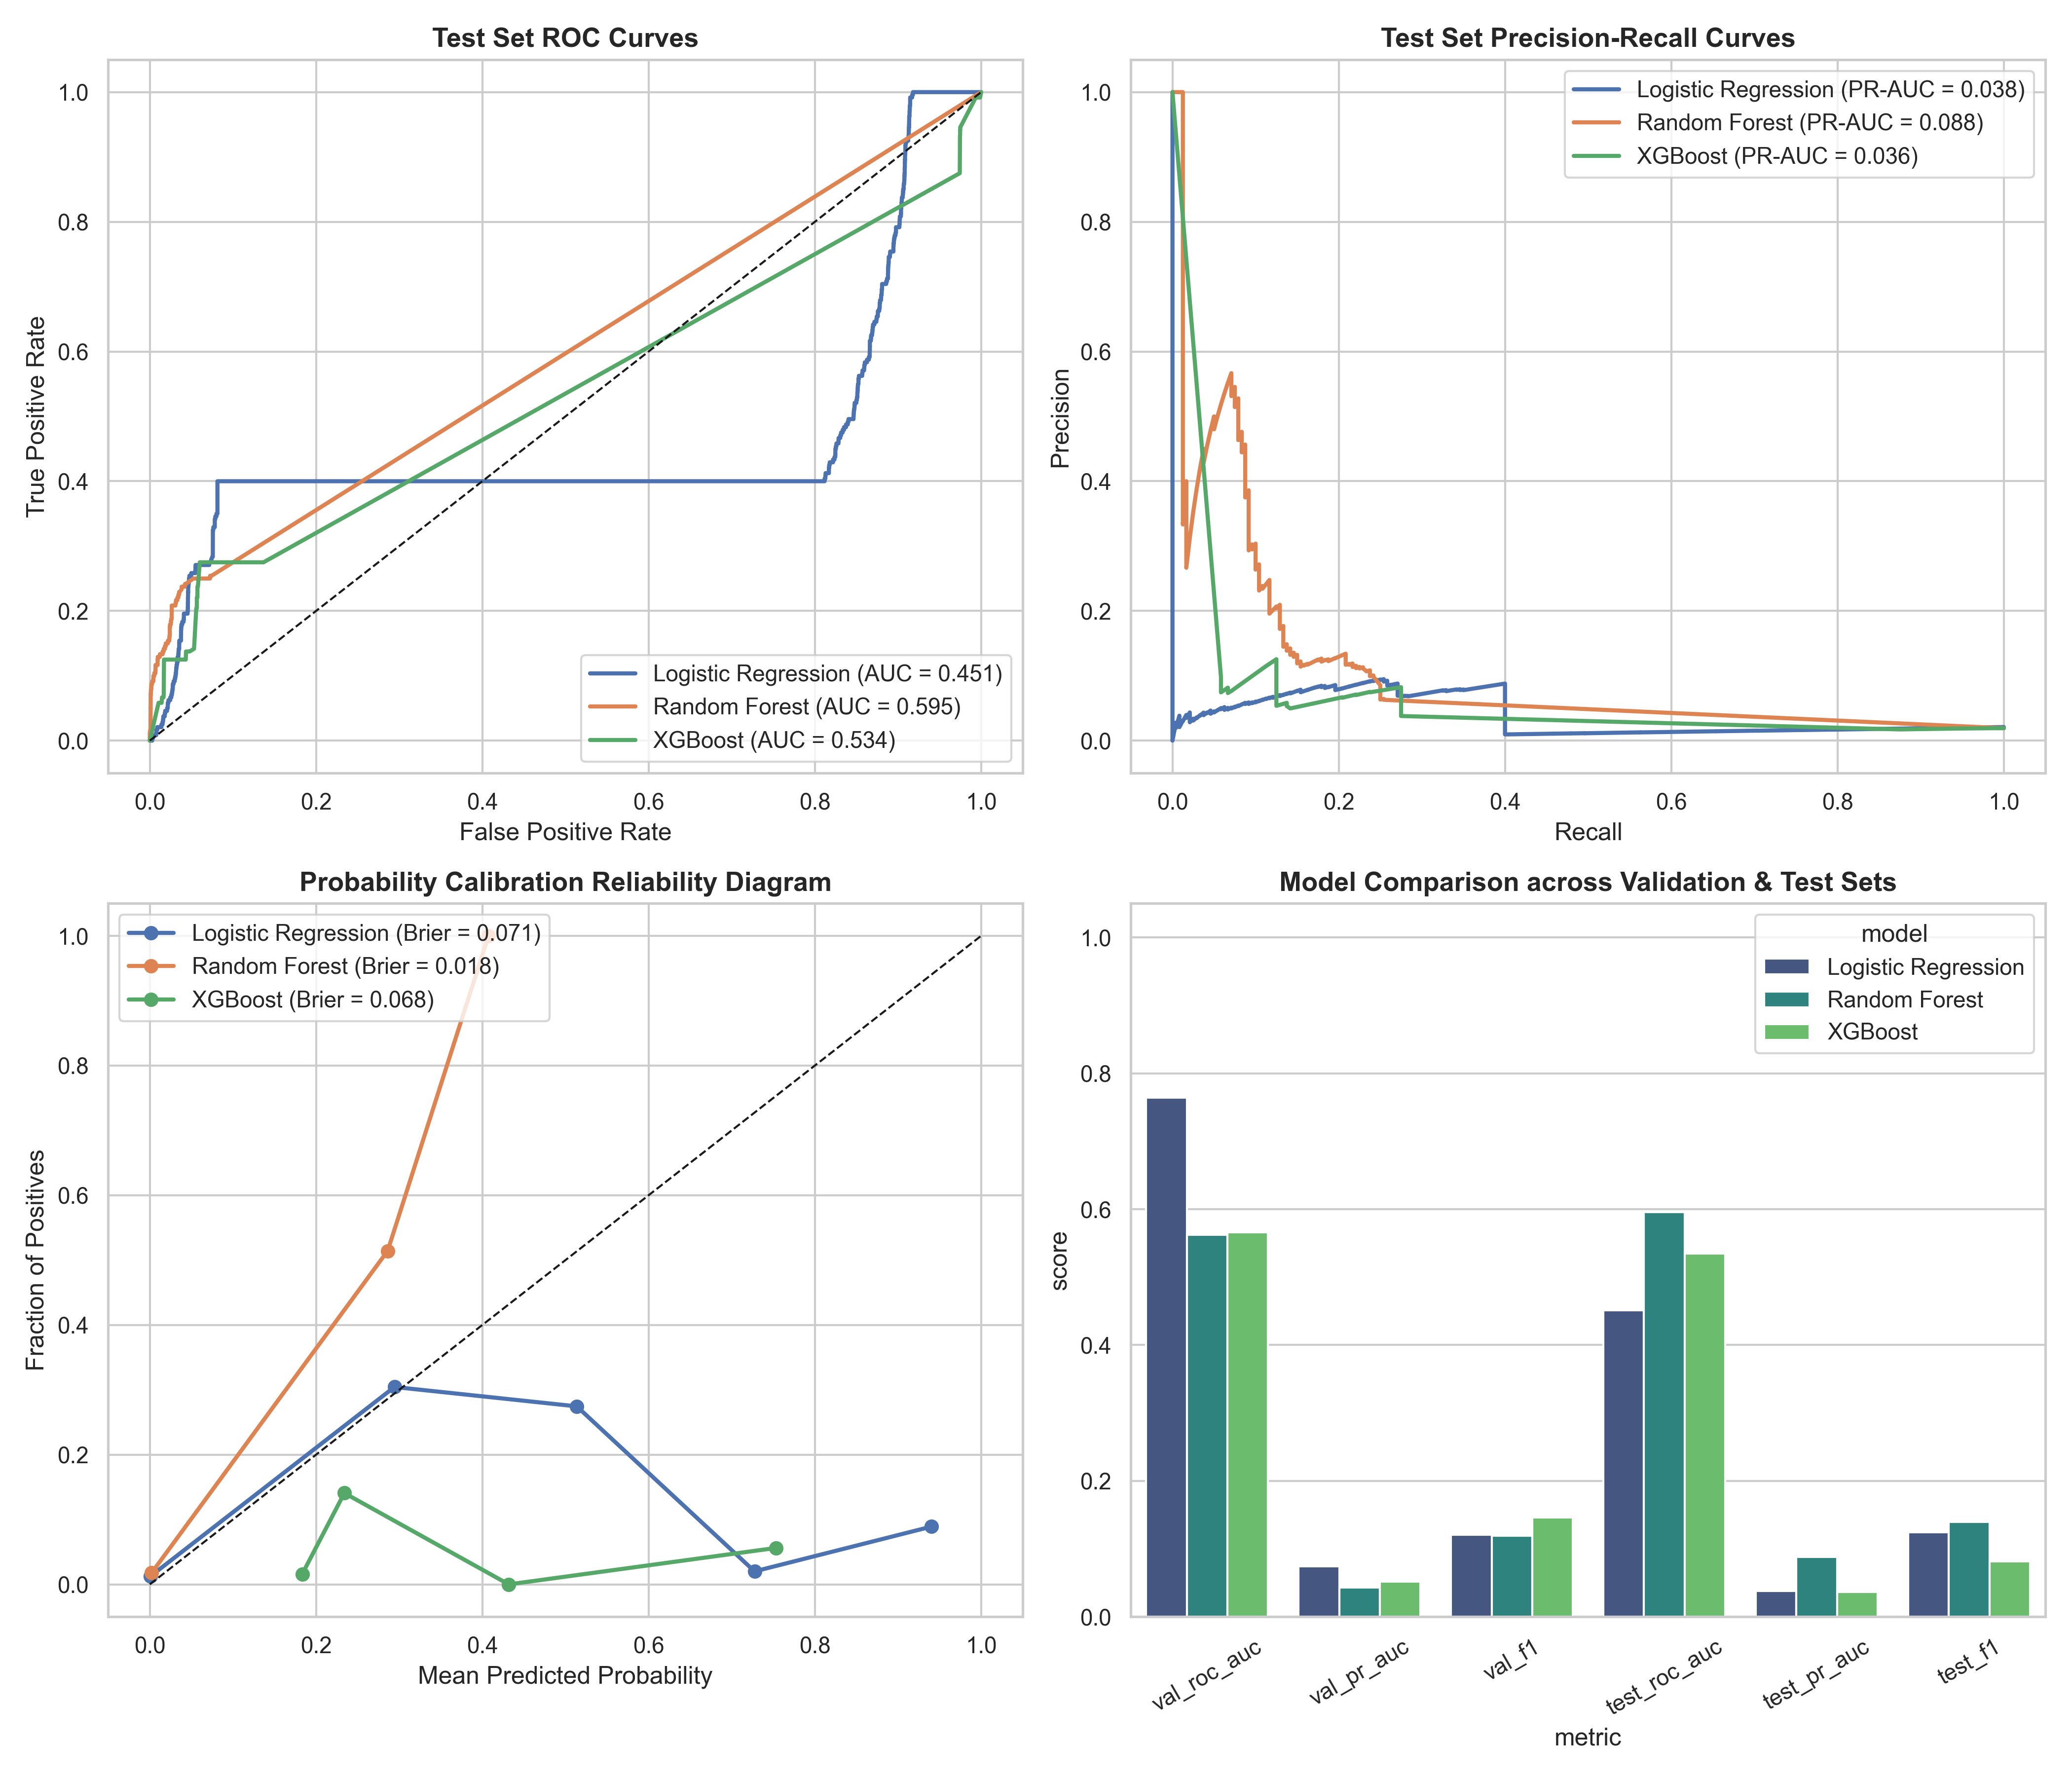

The data file committed next to this chart (first rows):
model, feature_set, threshold, training_time_seconds, val_roc_auc, val_pr_auc, val_precision, val_recall, val_f1, val_specificity, val_balanced_accuracy, val_mcc, val_brier, val_log_loss, test_roc_auc, test_pr_auc, test_precision, test_recall, test_f1, test_specificity, test_balanced_accuracy, test_mcc, test_brier, test_log_loss
Logistic Regression, Exp_G_Static_History, 0.45, 6.66, 0.7644, 0.0741, 0.0799, 0.25, 0.1211, 0.9444, 0.5972, 0.1122, 0.0523, 0.3488, 0.4512, 0.0379, 0.0765, 0.3292, 0.1241, 0.922, 0.6256, 0.1252, 0.0713, 0.5893
Random Forest, Exp_G_Static_History, 0.05, 17.78, 0.5624, 0.0429, 0.1555, 0.0964, 0.119, 0.9899, 0.5431, 0.1092, 0.0187, 0.5556, 0.5954, 0.088, 0.1468, 0.1333, 0.1397, 0.9848, 0.5591, 0.1238, 0.0185, 0.512
XGBoost, Exp_G_Static_History, 0.7, 5.79, 0.5657, 0.0516, 0.1153, 0.2005, 0.1464, 0.9703, 0.5854, 0.1304, 0.0632, 0.2708, 0.5345, 0.0364, 0.0605, 0.125, 0.0815, 0.9619, 0.5434, 0.0611, 0.0683, 0.2822
